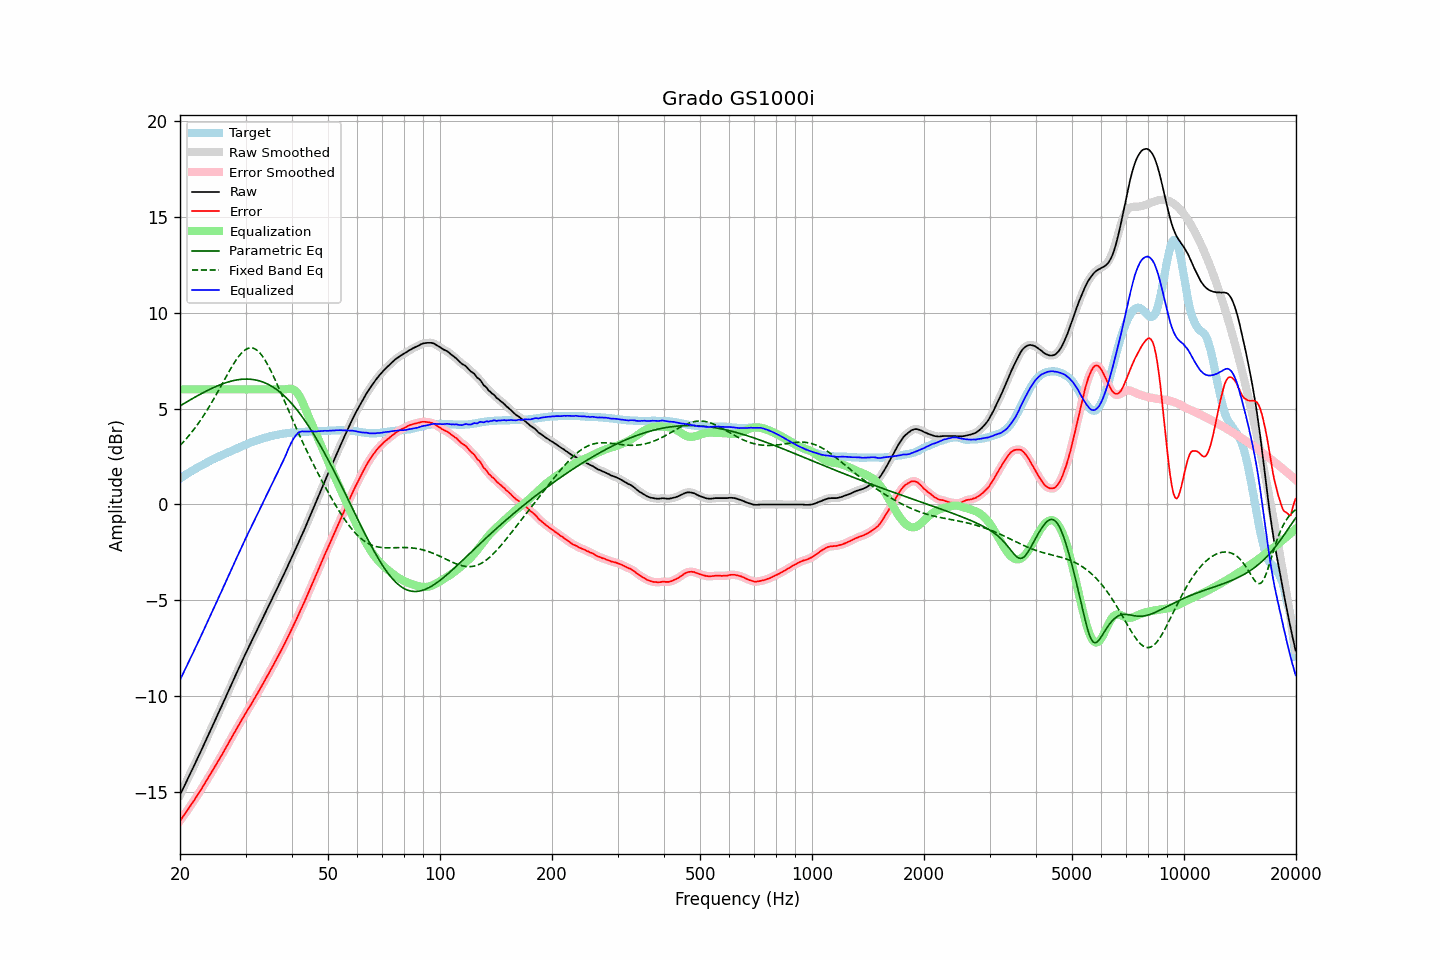

Source data for this figure (header and first rows):
frequency, raw, error, smoothed, error_smoothed, equalization, parametric_eq, fixed_band_eq, equalized_raw, equalized_smoothed, target
20.00, -15.15, -16.50, -15.15, -16.50, 6.00, 5.14, 3.07, -9.15, -9.15, 1.35
20.20, -14.98, -16.39, -14.98, -16.39, 6.00, 5.19, 3.16, -8.98, -8.98, 1.41
20.40, -14.80, -16.26, -14.81, -16.27, 6.00, 5.24, 3.25, -8.80, -8.81, 1.46
20.61, -14.64, -16.15, -14.63, -16.15, 6.00, 5.29, 3.34, -8.64, -8.63, 1.52
20.81, -14.46, -16.03, -14.46, -16.03, 6.00, 5.34, 3.43, -8.46, -8.46, 1.57
21.02, -14.28, -15.91, -14.29, -15.91, 6.00, 5.39, 3.53, -8.28, -8.29, 1.63
21.23, -14.11, -15.79, -14.11, -15.79, 6.00, 5.43, 3.63, -8.11, -8.11, 1.68
21.44, -13.93, -15.66, -13.94, -15.66, 6.00, 5.48, 3.74, -7.93, -7.94, 1.73
21.66, -13.77, -15.54, -13.76, -15.54, 6.00, 5.53, 3.84, -7.77, -7.76, 1.78
21.87, -13.58, -15.41, -13.58, -15.41, 6.00, 5.58, 3.95, -7.58, -7.58, 1.83
22.09, -13.40, -15.28, -13.41, -15.28, 6.00, 5.63, 4.06, -7.40, -7.41, 1.88
22.31, -13.23, -15.16, -13.23, -15.15, 6.00, 5.67, 4.18, -7.23, -7.23, 1.93
22.54, -13.06, -15.02, -13.05, -15.02, 6.00, 5.72, 4.30, -7.06, -7.05, 1.97
22.76, -12.87, -14.89, -12.88, -14.89, 6.00, 5.76, 4.42, -6.87, -6.88, 2.02
22.99, -12.69, -14.75, -12.69, -14.75, 6.00, 5.81, 4.54, -6.69, -6.69, 2.06
23.22, -12.51, -14.62, -12.51, -14.62, 6.00, 5.85, 4.67, -6.51, -6.51, 2.11
23.45, -12.32, -14.47, -12.33, -14.48, 6.00, 5.90, 4.80, -6.32, -6.33, 2.15
23.69, -12.15, -14.34, -12.14, -14.34, 6.00, 5.94, 4.94, -6.15, -6.14, 2.20
23.92, -11.96, -14.20, -11.96, -14.20, 6.00, 5.98, 5.07, -5.96, -5.96, 2.24
24.16, -11.78, -14.07, -11.78, -14.06, 6.00, 6.02, 5.21, -5.78, -5.78, 2.29
24.40, -11.59, -13.92, -11.59, -13.92, 6.00, 6.06, 5.35, -5.59, -5.59, 2.33
24.65, -11.41, -13.78, -11.41, -13.78, 6.00, 6.10, 5.50, -5.41, -5.41, 2.37
24.89, -11.23, -13.64, -11.23, -13.64, 6.00, 6.14, 5.65, -5.23, -5.23, 2.41
25.14, -11.05, -13.50, -11.05, -13.50, 6.00, 6.17, 5.79, -5.05, -5.05, 2.45
25.39, -10.86, -13.35, -10.87, -13.35, 6.00, 6.21, 5.94, -4.86, -4.87, 2.49
25.65, -10.68, -13.21, -10.68, -13.21, 6.00, 6.24, 6.10, -4.68, -4.68, 2.53
25.91, -10.51, -13.07, -10.50, -13.07, 6.00, 6.27, 6.25, -4.51, -4.50, 2.57
26.16, -10.31, -12.92, -10.32, -12.92, 6.00, 6.30, 6.40, -4.31, -4.32, 2.61
26.43, -10.14, -12.77, -10.13, -12.77, 6.00, 6.33, 6.55, -4.14, -4.13, 2.64
26.69, -9.94, -12.62, -9.95, -12.62, 6.00, 6.36, 6.71, -3.94, -3.95, 2.68
26.96, -9.77, -12.48, -9.76, -12.48, 6.00, 6.39, 6.85, -3.77, -3.76, 2.72
27.23, -9.58, -12.32, -9.58, -12.33, 6.00, 6.41, 7.00, -3.58, -3.58, 2.75
27.50, -9.39, -12.18, -9.39, -12.18, 6.00, 6.43, 7.15, -3.39, -3.39, 2.79
27.77, -9.20, -12.03, -9.20, -12.03, 6.00, 6.45, 7.28, -3.20, -3.20, 2.83
28.05, -9.02, -11.88, -9.02, -11.88, 6.00, 6.47, 7.42, -3.02, -3.02, 2.86
28.33, -8.83, -11.73, -8.84, -11.73, 6.00, 6.49, 7.54, -2.83, -2.84, 2.90
28.62, -8.66, -11.59, -8.66, -11.59, 6.00, 6.50, 7.66, -2.66, -2.66, 2.94
28.90, -8.47, -11.45, -8.47, -11.45, 6.00, 6.51, 7.77, -2.47, -2.47, 2.98
29.19, -8.29, -11.30, -8.29, -11.30, 6.00, 6.52, 7.87, -2.29, -2.29, 3.01
29.48, -8.10, -11.15, -8.11, -11.15, 6.00, 6.53, 7.95, -2.10, -2.11, 3.05
29.78, -7.92, -11.01, -7.92, -11.01, 6.00, 6.53, 8.02, -1.92, -1.92, 3.09
30.08, -7.75, -10.86, -7.75, -10.87, 6.00, 6.54, 8.08, -1.75, -1.75, 3.12
30.38, -7.58, -10.73, -7.57, -10.73, 6.00, 6.54, 8.13, -1.58, -1.57, 3.16
30.68, -7.40, -10.59, -7.40, -10.60, 6.00, 6.53, 8.15, -1.40, -1.40, 3.19
30.99, -7.24, -10.46, -7.23, -10.46, 6.00, 6.53, 8.16, -1.24, -1.23, 3.23
31.30, -7.07, -10.32, -7.06, -10.32, 6.00, 6.52, 8.16, -1.07, -1.06, 3.26
31.61, -6.88, -10.17, -6.89, -10.18, 6.00, 6.51, 8.13, -0.88, -0.89, 3.29
31.93, -6.72, -10.03, -6.71, -10.03, 6.00, 6.49, 8.09, -0.72, -0.71, 3.32
32.24, -6.54, -9.89, -6.54, -9.89, 6.00, 6.47, 8.03, -0.54, -0.54, 3.35
32.57, -6.36, -9.74, -6.37, -9.74, 6.00, 6.45, 7.96, -0.36, -0.37, 3.38
32.89, -6.19, -9.60, -6.19, -9.59, 6.00, 6.43, 7.87, -0.19, -0.19, 3.41
33.22, -6.01, -9.44, -6.02, -9.45, 6.00, 6.40, 7.76, -0.01, -0.02, 3.43
33.55, -5.84, -9.30, -5.84, -9.30, 6.00, 6.37, 7.64, 0.16, 0.16, 3.46
33.89, -5.67, -9.15, -5.67, -9.15, 6.00, 6.33, 7.51, 0.33, 0.33, 3.48
34.23, -5.49, -8.99, -5.50, -9.00, 6.00, 6.30, 7.37, 0.51, 0.50, 3.50
34.57, -5.32, -8.85, -5.32, -8.85, 6.00, 6.26, 7.22, 0.68, 0.68, 3.53
34.92, -5.15, -8.69, -5.15, -8.69, 6.00, 6.21, 7.06, 0.85, 0.85, 3.55
35.27, -4.98, -8.54, -4.97, -8.54, 6.00, 6.16, 6.89, 1.02, 1.03, 3.57
35.62, -4.80, -8.39, -4.80, -8.39, 6.00, 6.11, 6.71, 1.20, 1.20, 3.59
35.97, -4.63, -8.24, -4.63, -8.24, 6.00, 6.06, 6.53, 1.37, 1.37, 3.61
... 635 more rows
